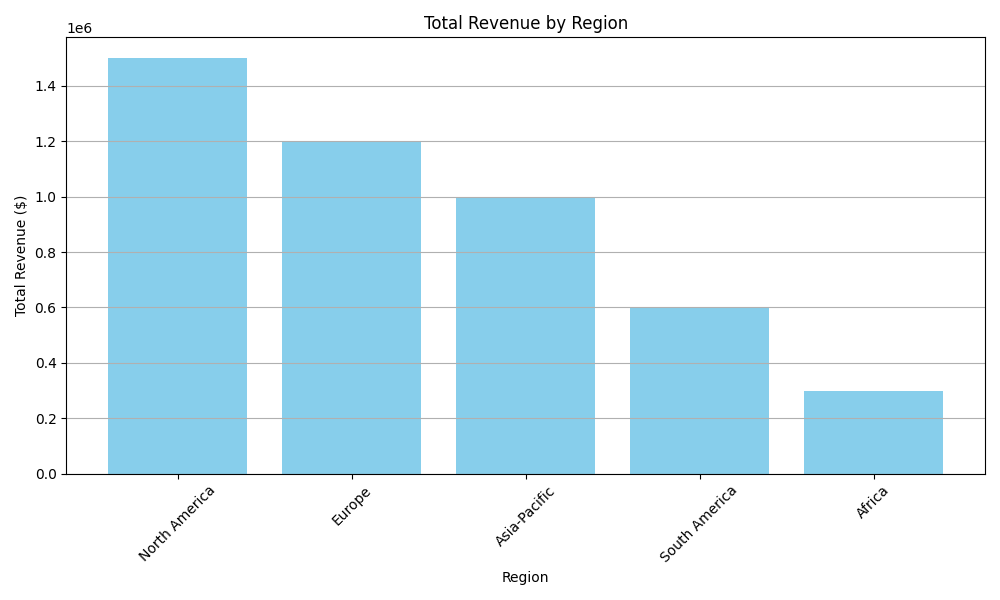

The table this chart was drawn from, first rows:
Region, Total Revenue ($), Top-Selling Product, Units Sold, % Change (Month-over-Month)
North America, 1500000, Smartphone, 800, +5%
Europe, 1200000, Laptop, 600, +8%
Asia-Pacific, 1000000, Smart TV, 900, -2%
South America, 600000, Refrigerator, 300, +10%
Africa, 300000, Sofa, 150, +12%
